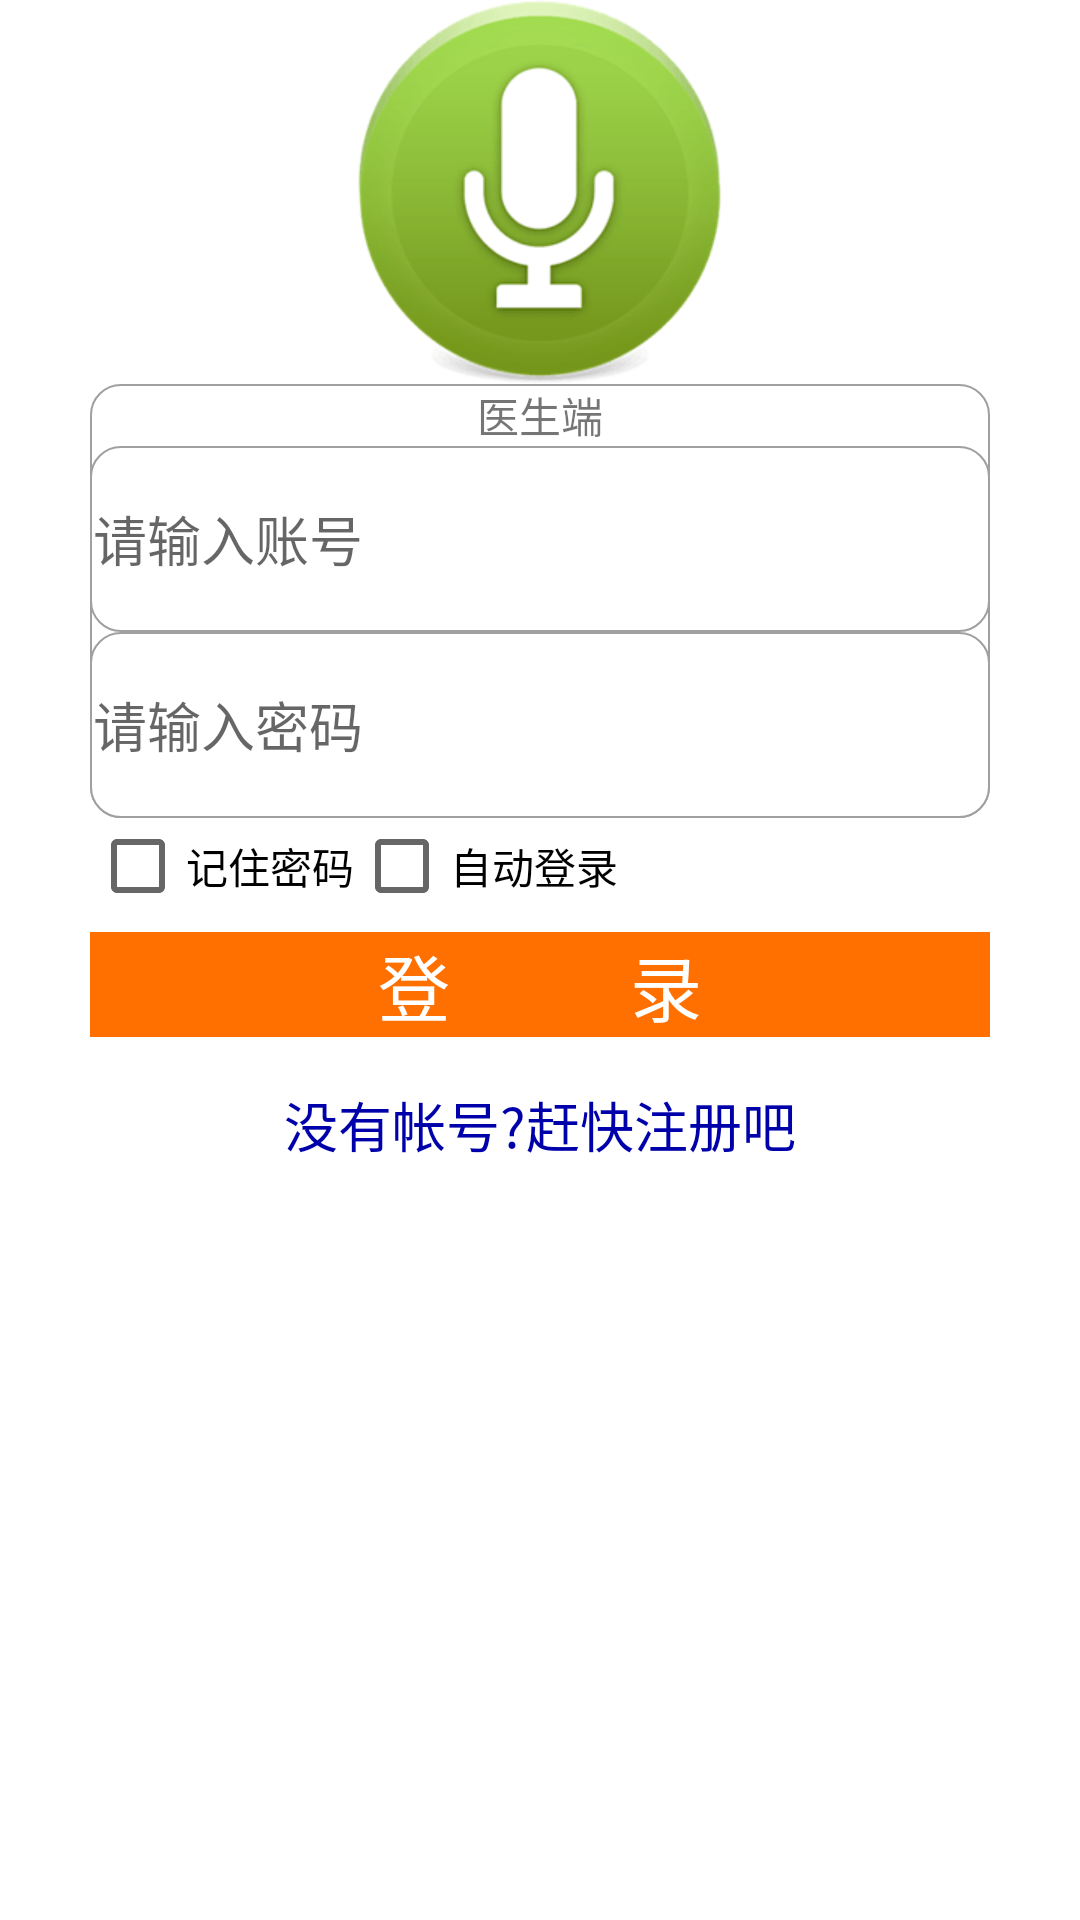

This screen was rendered from an Android layout file. Write that file and the resources it references.
<!-- AndroidManifest.xml: application theme AppTheme -->
<!-- res/layout/login.xml -->
<LinearLayout xmlns:android="http://schemas.android.com/apk/res/android"
    xmlns:tools="http://schemas.android.com/tools"
    android:layout_width="match_parent"
    android:layout_height="match_parent"
    android:orientation="vertical"
    android:background="#ffffff"
     >

	<LinearLayout
		android:layout_width="300dp"
		android:layout_height="wrap_content"
		android:layout_gravity="center">
		<ImageView
			android:layout_width="match_parent"
			android:layout_height="wrap_content"
			android:layout_gravity="center"
			android:src="@mipmap/ic"
			/>
	</LinearLayout>
        
    <LinearLayout android:layout_width="300dp"
    	android:layout_height="wrap_content"
		android:layout_gravity="center"
    	android:background="@drawable/layoutbg"
    	android:orientation="vertical" >
		<TextView
			android:gravity="center"
			android:layout_width="match_parent"
			android:layout_height="wrap_content"
			android:text="医生端"/>

    
	    <LinearLayout
			android:layout_width="match_parent"
	    	android:layout_height="wrap_content"
	    	android:orientation="horizontal"
	    	android:layout_margin="0dp"
			android:padding="1dp"
	    	android:gravity="center"
	    	android:background="@drawable/layoutbg" >
	        
	        <EditText
				android:id="@+id/name_et"
	            android:layout_width="0dp"
	    		android:layout_height="wrap_content"
	    		android:layout_weight="16"
	    		android:hint="请输入账号"
	    		android:singleLine="true"
	    		android:background="#ffffff" />
	        
	        <ImageView android:id="@+id/name_iv"
	            android:layout_width="0dp"
	    		android:layout_height="wrap_content"
	    		android:layout_weight="1"
	    		android:gravity="center"
	    		android:src="@drawable/cancel"
	    		android:visibility="invisible" />
	        
	    </LinearLayout>
	    
	    <LinearLayout
			android:layout_width="match_parent"
	    	android:layout_height="wrap_content"
	    	android:orientation="horizontal"
	    	android:layout_margin="0dp"
			android:padding="1dp"
	    	android:gravity="center"
			android:background="@drawable/layoutbg">
	        
	        <EditText android:id="@+id/pwd_et"
	            android:layout_width="0dp"
	    		android:layout_height="wrap_content"
	    		android:layout_weight="16"
	    		android:hint="请输入密码"
	    		android:singleLine="true"
	    		android:background="#ffffff"
	    		android:inputType="textPassword" />
	        
	        <ImageView android:id="@+id/pwd_iv"
	            android:layout_width="0dp"
	    		android:layout_height="wrap_content"
	    		android:layout_weight="1"
	    		android:gravity="center"
	    		android:src="@drawable/cancel"
	    		android:visibility="invisible" />
	        
	    </LinearLayout>
    </LinearLayout>
	<LinearLayout
		android:layout_width="300dp"
		android:layout_height="wrap_content"
		android:layout_gravity="center">
		<CheckBox
			android:id="@+id/remember_password"
			android:layout_width="wrap_content"
			android:layout_height="wrap_content"
			android:layout_gravity="center"
			android:text="记住密码"/>
		<CheckBox
			android:id="@+id/login_auto"
			android:layout_width="wrap_content"
			android:layout_height="wrap_content"
			android:layout_gravity="center"
			android:text="自动登录"/>

	</LinearLayout>

    <TextView android:id="@+id/log"
        android:layout_marginTop="6dp"
        android:layout_width="300dp"
    	android:layout_height="wrap_content"
		android:layout_gravity="center"
		android:background="#ff7000"
    	android:text="登          录"
    	android:textSize="24sp"
    	android:textColor="#ffffff"
    	android:gravity="center" />

    <TextView android:id="@+id/gotoreg"
        android:layout_marginTop="16dp"
        android:layout_width="300dp"
    	android:layout_height="wrap_content"
		android:layout_gravity="center"
		android:background="#ffffff"
    	android:text="没有帐号?赶快注册吧"
    	android:textSize="18sp"
    	android:textColor="#0000aa"
    	android:gravity="center" />

</LinearLayout>
<!-- resources referenced by this layout -->
<resources>
  <!-- drawable cancel: png bitmap (drawable, 17247 bytes) -->
  <!-- drawable layoutbg (drawable) -->
  <?xml version="1.0" encoding="utf-8"?>
  <shape xmlns:android="http://schemas.android.com/apk/res/android" >
      
      <solid android:color="#ffffff" />
      <corners android:radius="30px" />
      <stroke android:width="0.5dp"
          android:color="#a0a0a0" />
  
  
  </shape>
  <!-- mipmap ic: png bitmap (mipmap-xhdpi, 12823 bytes) -->
  <style name="AppTheme" parent="Theme.AppCompat.Light.NoActionBar">
          
          <item name="colorPrimary">@color/colorPrimary</item>
          <item name="colorPrimaryDark">@color/colorPrimaryDark</item>
          <item name="colorAccent">@color/colorAccent</item>
      </style>
  <color name="colorPrimary">#3F51B5</color>
  <color name="colorPrimaryDark">#303F9F</color>
  <color name="colorAccent">#FF4081</color>
</resources>
